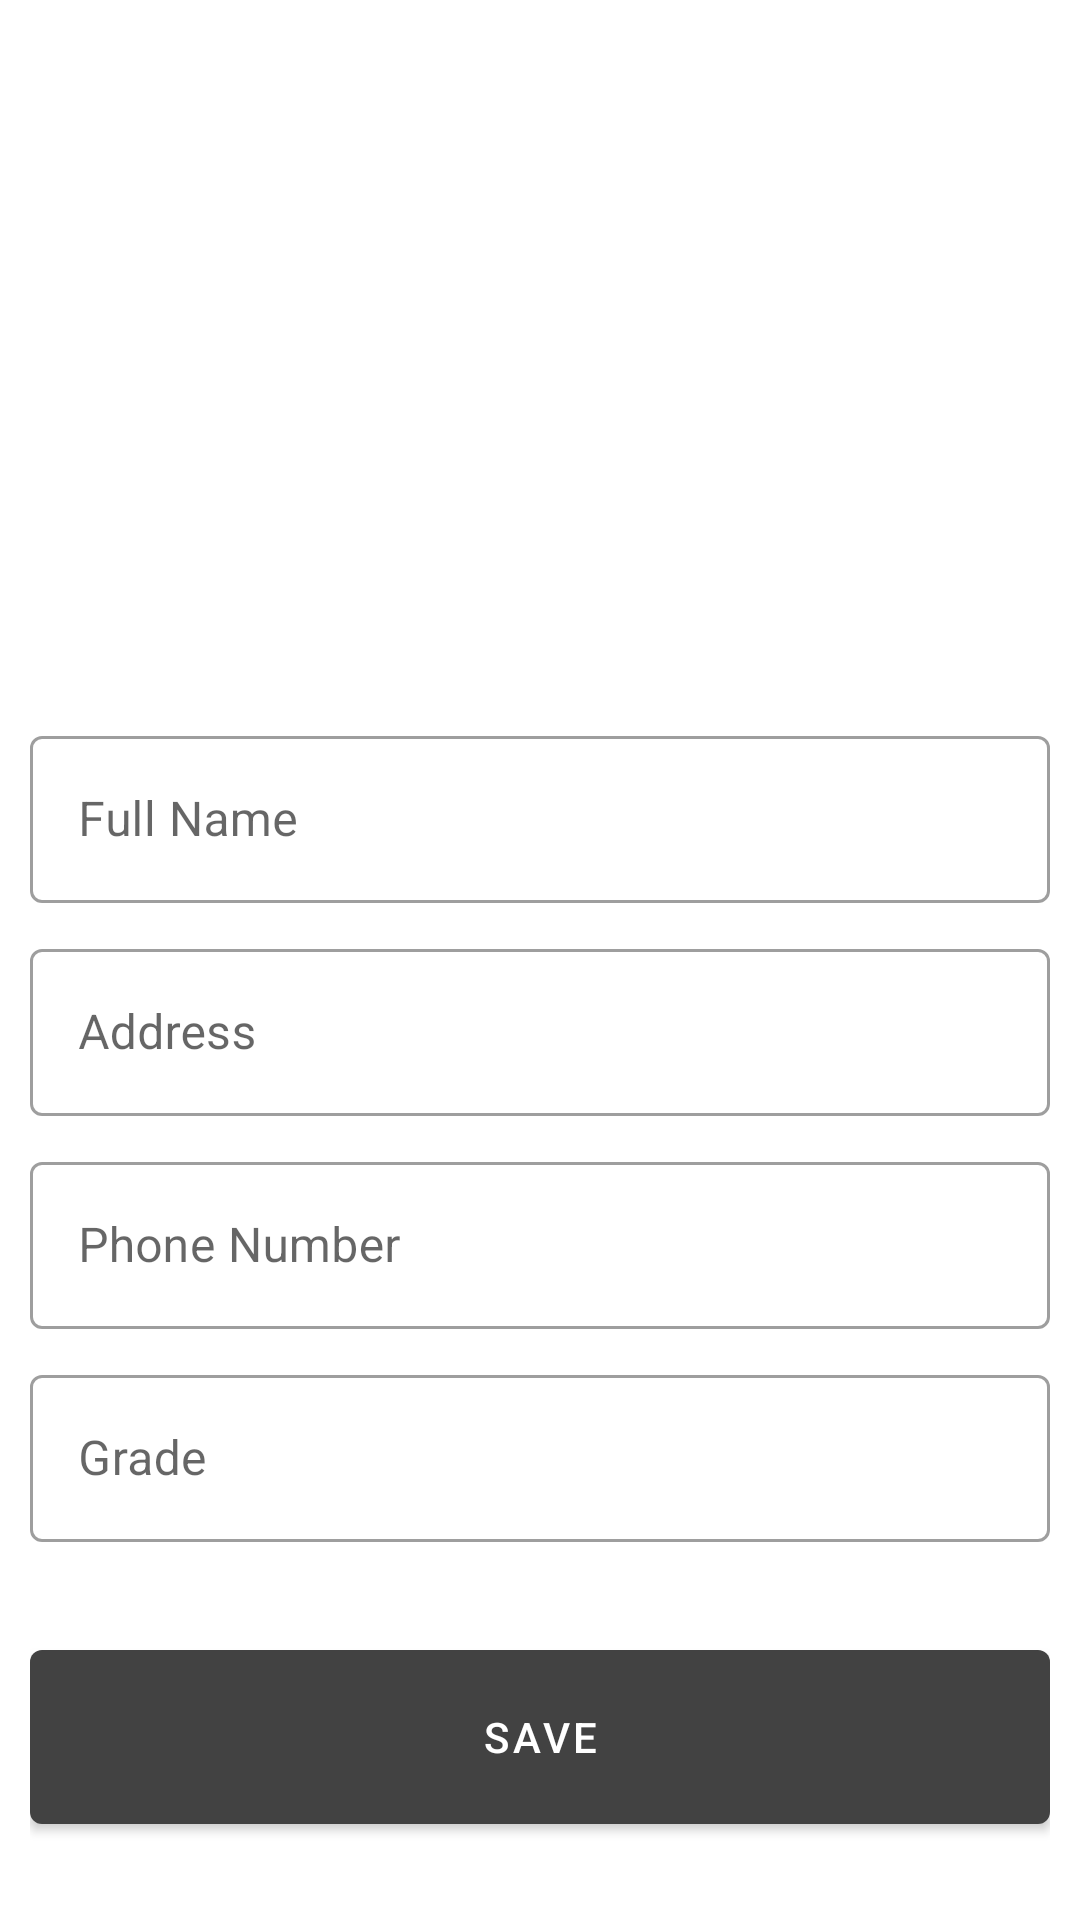

Here is an Android app screen rendered from its layout file. Give the layout XML and the strings, colors and styles it references.
<!-- AndroidManifest.xml: application theme Theme.Moozi -->
<!-- res/layout/fragment_profile.xml -->
<?xml version="1.0" encoding="utf-8"?>
<androidx.core.widget.NestedScrollView xmlns:android="http://schemas.android.com/apk/res/android"
    xmlns:app="http://schemas.android.com/apk/res-auto"
    xmlns:tools="http://schemas.android.com/tools"
    android:layout_width="match_parent"
    android:layout_height="match_parent"
    tools:context=".fragments.ProfileFragment">

    <androidx.appcompat.widget.LinearLayoutCompat
        android:layout_width="match_parent"
        android:layout_height="wrap_content"
        android:layout_margin="10dp"
        android:orientation="vertical">
        <RelativeLayout
            android:layout_width="match_parent"
            android:layout_height="wrap_content">
            <ImageView
                android:id="@+id/imgViewLogout"
                android:layout_width="30dp"
                android:layout_height="30dp"
                android:src="@drawable/ic_baseline_logout_24"
                android:layout_marginEnd="10dp"
                android:layout_marginTop="10dp"
                android:layout_alignParentEnd="true"
                app:tint="@color/cardview_dark_background" />
        </RelativeLayout>
        <ImageView
            android:layout_width="140dp"
            android:layout_height="140dp"
            android:src="@drawable/img_profile"
            android:scaleType="centerCrop"
            android:layout_marginTop="30dp"
            android:layout_marginBottom="20dp"
            android:layout_gravity="center_horizontal"
            app:tint="@color/cardview_dark_background" />

        <com.google.android.material.textfield.TextInputLayout
            android:id="@+id/txtInputLayoutName"
            android:layout_width="match_parent"
            android:layout_height="wrap_content"
            android:hint="@string/txt_prf_name"
            android:layout_marginBottom="10dp"
            style="@style/Widget.MaterialComponents.TextInputLayout.OutlinedBox">
            <androidx.appcompat.widget.AppCompatEditText
                android:id="@+id/etName"
                android:layout_width="match_parent"
                android:layout_height="wrap_content"/>
        </com.google.android.material.textfield.TextInputLayout>
        <com.google.android.material.textfield.TextInputLayout
            android:id="@+id/txtInputLayoutAddress"
            android:layout_width="match_parent"
            android:layout_height="wrap_content"
            android:hint="@string/txt_prf_address"
            android:layout_marginBottom="10dp"
            style="@style/Widget.MaterialComponents.TextInputLayout.OutlinedBox">
            <androidx.appcompat.widget.AppCompatEditText
                android:id="@+id/etAddress"
                android:layout_width="match_parent"
                android:layout_height="wrap_content"/>
        </com.google.android.material.textfield.TextInputLayout>
        <com.google.android.material.textfield.TextInputLayout
            android:id="@+id/txtInputLayoutPhoneNum"
            android:layout_width="match_parent"
            android:layout_height="wrap_content"
            android:hint="@string/txt_prf_phone"
            android:layout_marginBottom="10dp"
            style="@style/Widget.MaterialComponents.TextInputLayout.OutlinedBox">
            <androidx.appcompat.widget.AppCompatEditText
                android:id="@+id/etPhoneNum"
                android:layout_width="match_parent"
                android:layout_height="wrap_content"/>
        </com.google.android.material.textfield.TextInputLayout>
        <com.google.android.material.textfield.TextInputLayout
            android:id="@+id/txtInputLayoutGrade"
            android:layout_width="match_parent"
            android:layout_height="wrap_content"
            android:hint="@string/txt_prf_grade"
            android:layout_marginBottom="10dp"
            style="@style/Widget.MaterialComponents.TextInputLayout.OutlinedBox">
            <androidx.appcompat.widget.AppCompatEditText
                android:id="@+id/etGrade"
                android:layout_width="match_parent"
                android:layout_height="wrap_content"/>
        </com.google.android.material.textfield.TextInputLayout>

        <com.google.android.material.button.MaterialButton
            android:id="@+id/btnSave"
            android:layout_width="match_parent"
            android:layout_height="70dp"
            android:layout_marginTop="20dp"
            android:text="@string/btn_txt_prf_save"/>

    </androidx.appcompat.widget.LinearLayoutCompat>

</androidx.core.widget.NestedScrollView>
<!-- resources referenced by this layout -->
<resources>
  <string name="btn_txt_prf_save">Save</string>
  <string name="txt_prf_address">Address</string>
  <string name="txt_prf_grade">Grade</string>
  <string name="txt_prf_name">Full Name</string>
  <string name="txt_prf_phone">Phone Number</string>
  <style name="Theme.Moozi" parent="Theme.MaterialComponents.DayNight.DarkActionBar">
          
          <item name="colorPrimary">@color/cardview_dark_background</item>
          <item name="colorPrimaryVariant">@color/cardview_dark_background</item>
          <item name="colorOnPrimary">@color/white</item>
          
          <item name="colorSecondary">@color/teal_200</item>
          <item name="colorSecondaryVariant">@color/teal_700</item>
          <item name="colorOnSecondary">@color/black</item>
          
          <item name="android:statusBarColor">?attr/colorPrimaryVariant</item>
          
      </style>
  <color name="white">#FFFFFFFF</color>
  <color name="teal_200">#FF03DAC5</color>
  <color name="teal_700">#FF018786</color>
  <color name="black">#FF000000</color>
</resources>
